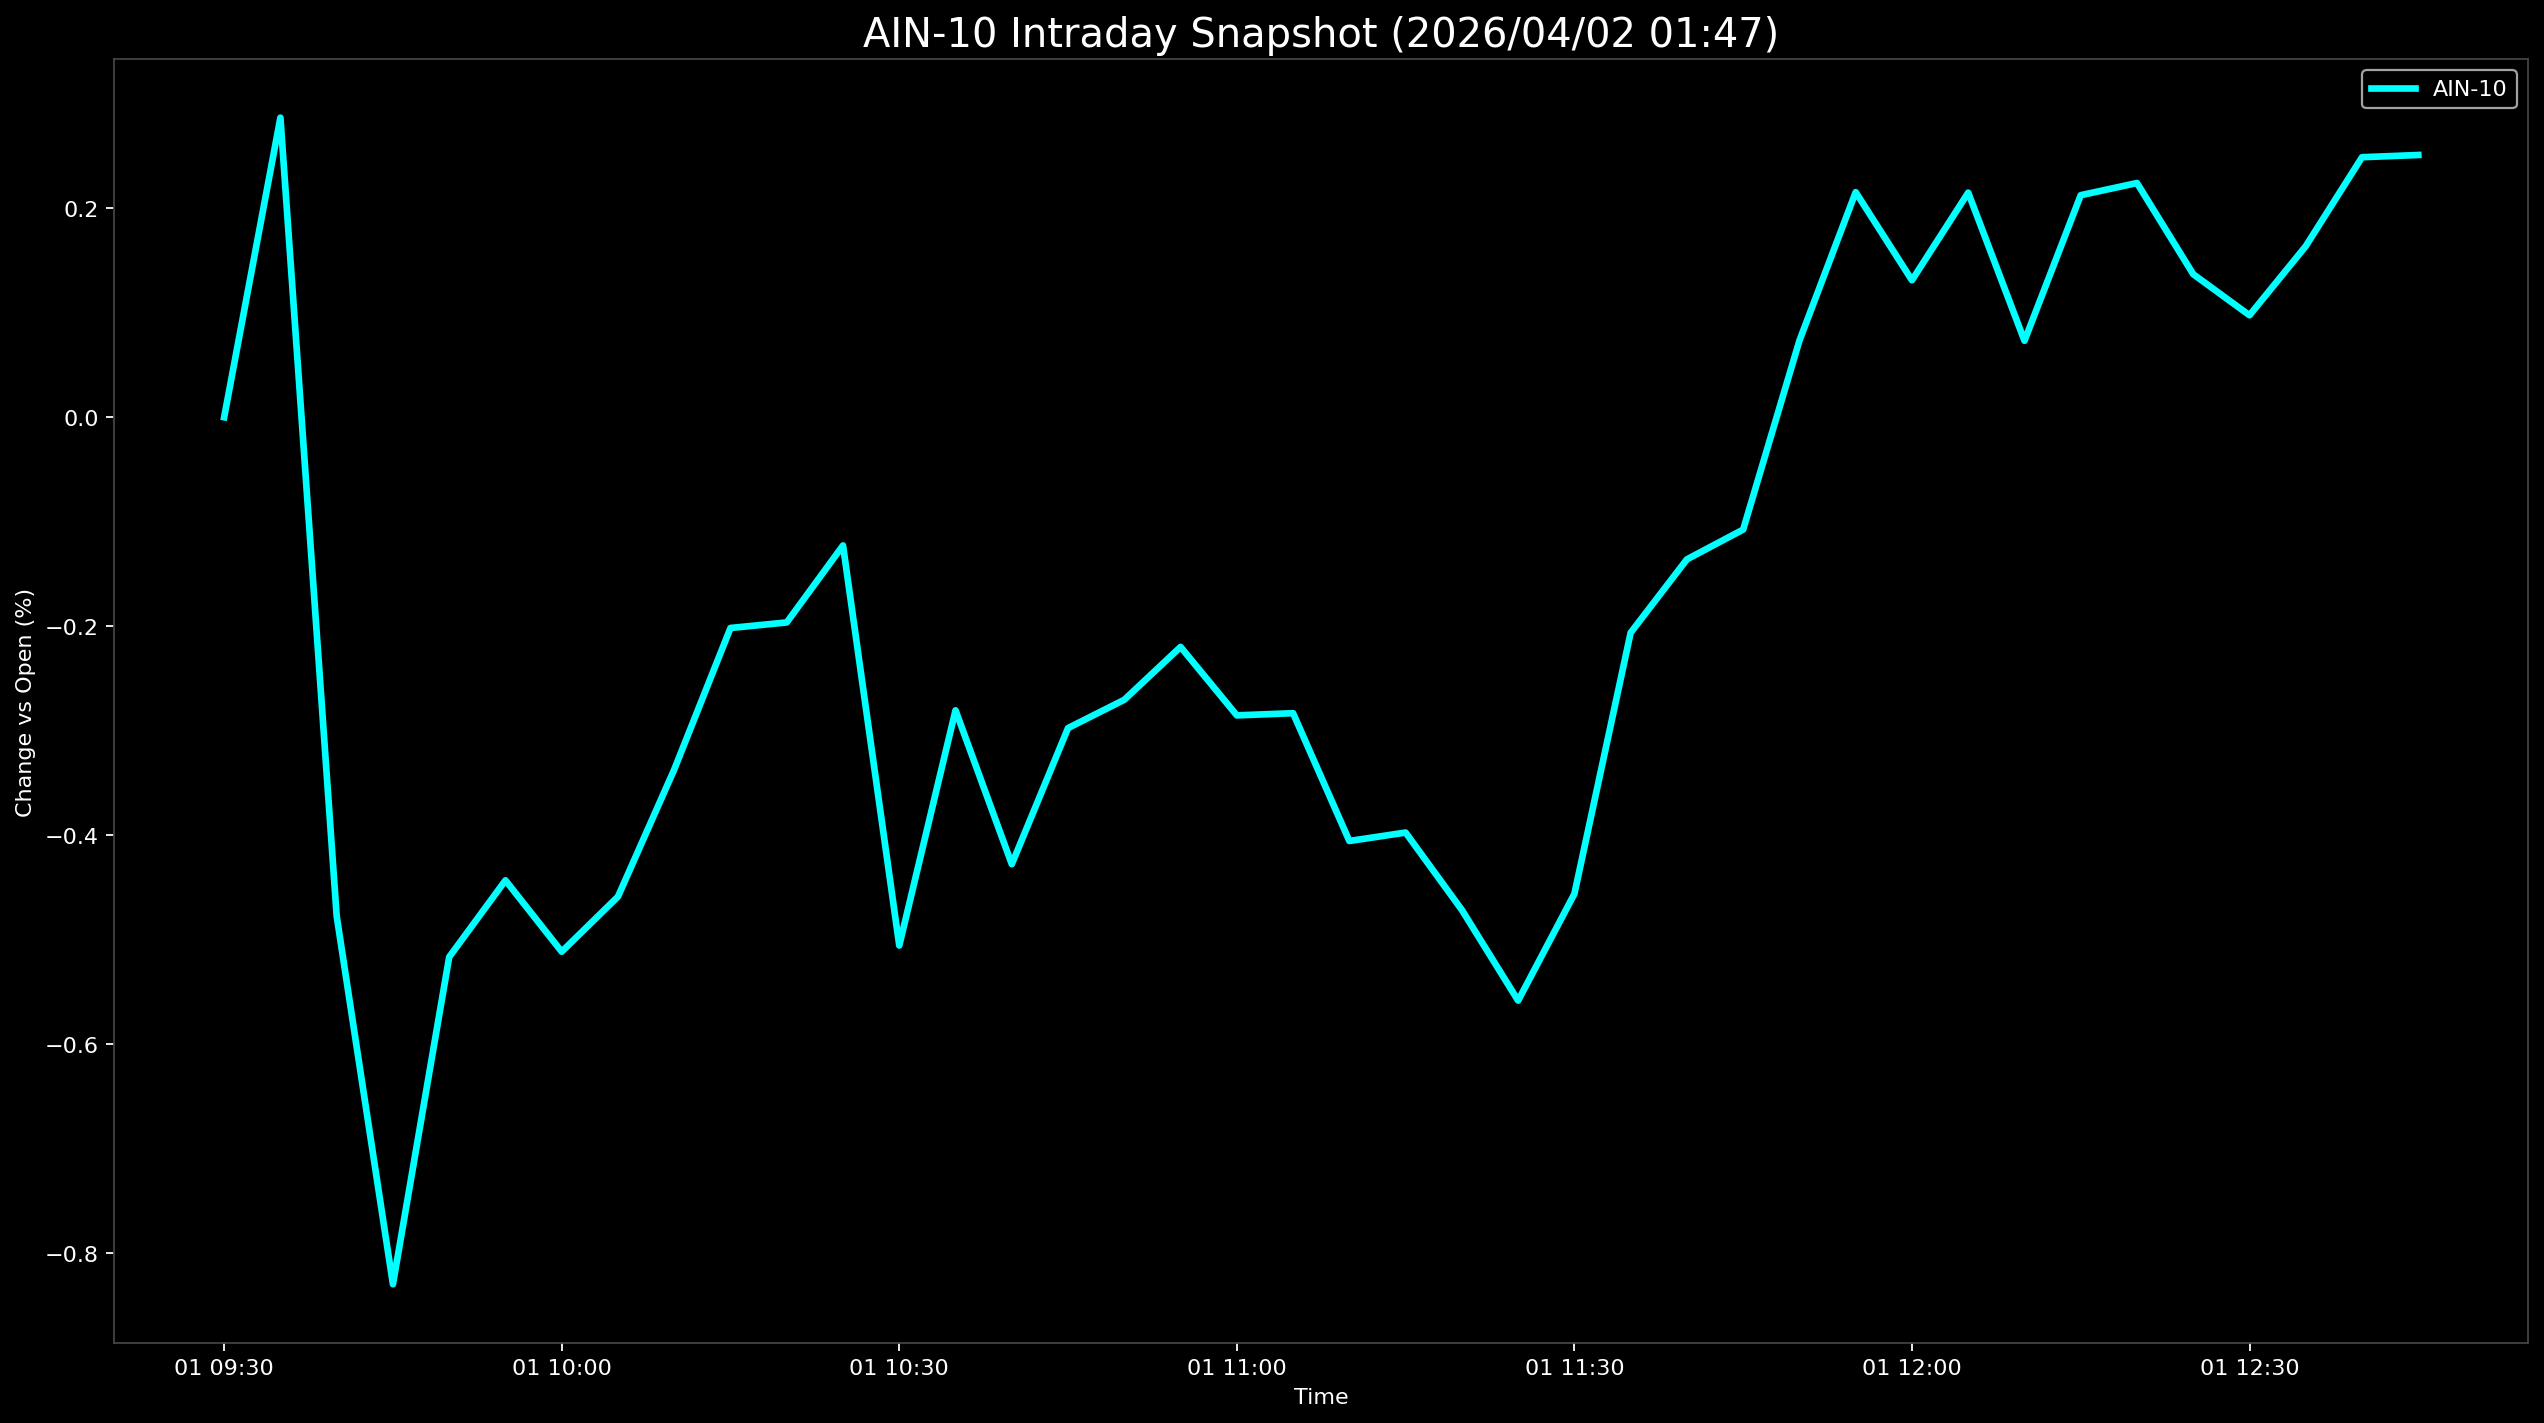

Values plotted in this chart, from the file beside it:
Datetime, AIN-10
2026-04-01 09:30:00, 0.0
2026-04-01 09:35:00, 0.2868
2026-04-01 09:40:00, -0.4775
2026-04-01 09:45:00, -0.8299
2026-04-01 09:50:00, -0.5167
2026-04-01 09:55:00, -0.4433
2026-04-01 10:00:00, -0.5116
2026-04-01 10:05:00, -0.4589
2026-04-01 10:10:00, -0.3372
2026-04-01 10:15:00, -0.2017
2026-04-01 10:20:00, -0.1964
2026-04-01 10:25:00, -0.1227
2026-04-01 10:30:00, -0.5057
2026-04-01 10:35:00, -0.2805
2026-04-01 10:40:00, -0.4278
2026-04-01 10:45:00, -0.2975
2026-04-01 10:50:00, -0.2704
2026-04-01 10:55:00, -0.2199
2026-04-01 11:00:00, -0.2854
2026-04-01 11:05:00, -0.2833
2026-04-01 11:10:00, -0.4056
2026-04-01 11:15:00, -0.3976
2026-04-01 11:20:00, -0.4717
2026-04-01 11:25:00, -0.5584
2026-04-01 11:30:00, -0.4562
2026-04-01 11:35:00, -0.2062
2026-04-01 11:40:00, -0.136
2026-04-01 11:45:00, -0.1075
2026-04-01 11:50:00, 0.07337
2026-04-01 11:55:00, 0.2155
2026-04-01 12:00:00, 0.1312
2026-04-01 12:05:00, 0.215
2026-04-01 12:10:00, 0.07321
2026-04-01 12:15:00, 0.2126
2026-04-01 12:20:00, 0.2242
2026-04-01 12:25:00, 0.1369
2026-04-01 12:30:00, 0.09764
2026-04-01 12:35:00, 0.1638
2026-04-01 12:40:00, 0.2489
2026-04-01 12:45:00, 0.251
